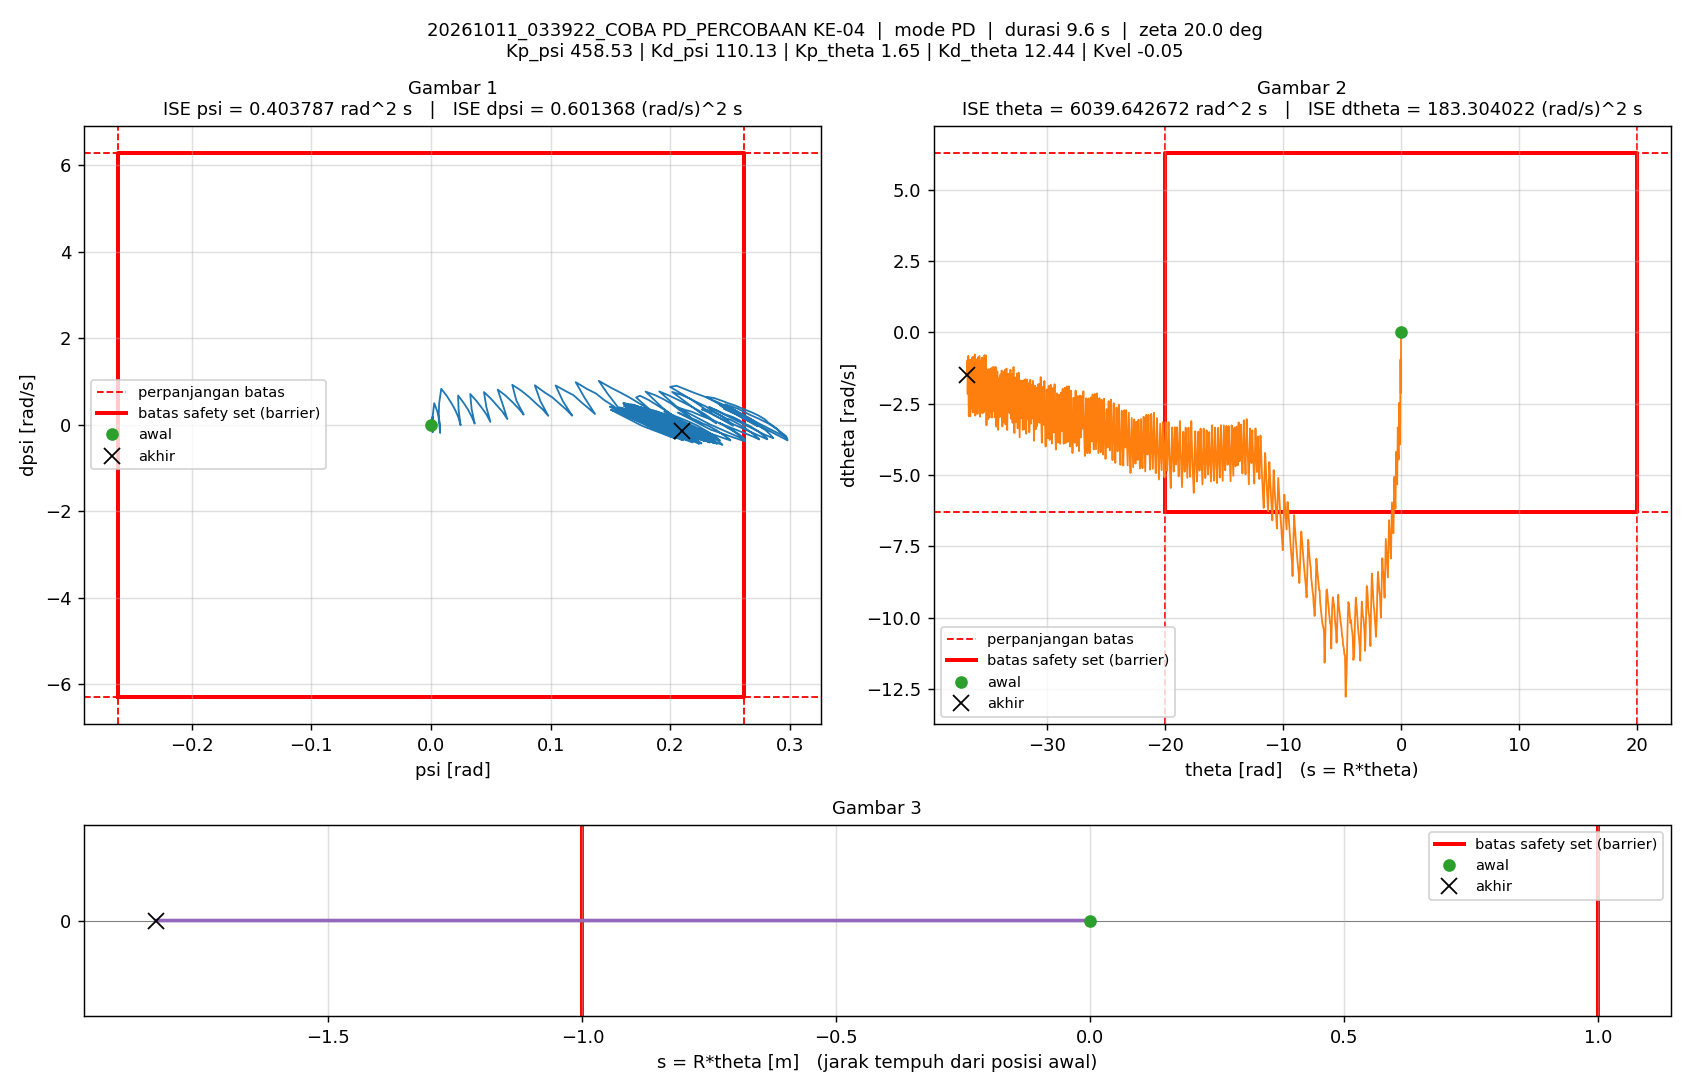

Source data for this figure (header and first rows):
t_s, theta_rad, dtheta_rad_s, psi_rad, dpsi_rad_s, error_theta, error_dtheta, error_psi, error_dpsi, u_PD_Nm, u_Nm, status_cbf, dorong_N, ISE_theta, ISE_dtheta, ISE_psi, ISE_dpsi, Kp_psi, Kd_psi, Kp_theta, Kd_theta, Kvel, Alpha_1, Alpha_2
0.005, 0, 0, -1.5560297e-07, 0, 0, 0, 1.5560297e-07, 0, -7.134863e-05, -7.134863e-05, -, 0, 0, 0, 1.2106142e-16, 0, 458.5, 110.1, 1.65, 12.44, -0.05, 40, 40
0.01, -0.001181, -0.3874, 0.0005697, 0.1211, 0.001181, 0.3874, -0.0005697, -0.1211, 8.776, 1.5, -, 0, 6.9734487e-09, 0.0007506, 1.6225907e-09, 7.3328379e-05, 458.5, 110.1, 1.65, 12.44, -0.05, 40, 40
0.015, -0.004062, -0.7275, 0.001453, 0.1902, 0.004062, 0.7275, -0.001453, -0.1902, 12.55, 1.5, -, 0, 8.9492886e-08, 0.003397, 1.2178479e-08, 0.0002541, 458.5, 110.1, 1.65, 12.44, -0.05, 40, 40
0.02, -0.006829, -0.4291, 0.00183, 0.007461, 0.006829, 0.4291, -0.00183, -0.007461, -3.688, -1.5, -, 0, 3.2269023e-07, 0.004317, 2.8924229e-08, 0.0002544, 458.5, 110.1, 1.65, 12.44, -0.05, 40, 40
0.025, -0.008005, -0.134, 0.001412, -0.1712, 0.008005, 0.134, -0.001412, 0.1712, -19.89, -1.5, -, 0, 6.4313032e-07, 0.004407, 3.8898702e-08, 0.000401, 458.5, 110.1, 1.65, 12.44, -0.05, 40, 40
0.03, -0.01189, -1.126, 0.001338, 0.1689, 0.01189, 1.126, -0.001338, -0.1689, 5.182, 1.5, -, 0, 1.3495157e-06, 0.01075, 4.7848828e-08, 0.0005436, 458.5, 110.1, 1.65, 12.44, -0.05, 40, 40
0.035, -0.02097, -2.133, 0.002742, 0.5012, 0.02097, 2.133, -0.002742, -0.5012, 29.89, 1.5, -, 0, 3.5486945e-06, 0.03349, 8.5444825e-08, 0.0018, 458.5, 110.1, 1.65, 12.44, -0.05, 40, 40
0.04, -0.03036, -1.83, 0.005102, 0.3273, 0.03036, 1.83, -0.005102, -0.3273, 15.57, 1.5, -, 0, 8.1561058e-06, 0.05024, 2.1559521e-07, 0.002335, 458.5, 110.1, 1.65, 12.44, -0.05, 40, 40
0.045, -0.0381, -1.532, 0.006739, 0.1598, 0.0381, 1.532, -0.006739, -0.1598, 1.569, 1.5, -, 0, 1.5415518e-05, 0.06197, 4.4268461e-07, 0.002463, 458.5, 110.1, 1.65, 12.44, -0.05, 40, 40
0.05, -0.04431, -1.247, 0.007617, -0.01338, 0.04431, 1.247, -0.007617, 0.01338, -13.57, -1.5, -, 0, 2.5231936e-05, 0.06975, 7.3276314e-07, 0.002464, 458.5, 110.1, 1.65, 12.44, -0.05, 40, 40
0.055, -0.04902, -0.9551, 0.0077, -0.1877, 0.04902, 0.9551, -0.0077, 0.1877, -29.1, -1.5, -, 0, 3.724522e-05, 0.07431, 1.029207e-06, 0.00264, 458.5, 110.1, 1.65, 12.44, -0.05, 40, 40
0.06, -0.05807, -1.948, 0.006486, 0.1537, 0.05807, 1.948, -0.006486, -0.1537, -4.435, -1.5, -, 0, 5.4104678e-05, 0.09329, 1.2395504e-06, 0.002758, 458.5, 110.1, 1.65, 12.44, -0.05, 40, 40
0.065, -0.07223, -2.951, 0.006862, 0.4986, 0.07223, 2.951, -0.006862, -0.4986, 21.24, 1.5, -, 0, 8.0189698e-05, 0.1368, 1.4749724e-06, 0.004001, 458.5, 110.1, 1.65, 12.44, -0.05, 40, 40
0.07, -0.09165, -3.932, 0.008618, 0.8327, 0.09165, 3.932, -0.008618, -0.8327, 46.59, 1.5, -, 0, 0.0001222, 0.2141, 1.8463325e-06, 0.007468, 458.5, 110.1, 1.65, 12.44, -0.05, 40, 40
0.075, -0.1094, -3.637, 0.01335, 0.6651, 0.1094, 3.637, -0.01335, -0.6651, 33.95, 1.5, -, 0, 0.000182, 0.2802, 2.7368094e-06, 0.00968, 458.5, 110.1, 1.65, 12.44, -0.05, 40, 40
0.08, -0.1254, -3.356, 0.01739, 0.4899, 0.1254, 3.356, -0.01739, -0.4899, 19.98, 1.5, -, 0, 0.0002606, 0.3365, 4.2481152e-06, 0.01088, 458.5, 110.1, 1.65, 12.44, -0.05, 40, 40
0.085, -0.1401, -3.053, 0.02055, 0.3273, 0.1401, 3.053, -0.02055, -0.3273, 7.261, 1.5, -, 0, 0.0003588, 0.3831, 6.3601924e-06, 0.01142, 458.5, 110.1, 1.65, 12.44, -0.05, 40, 40
0.09, -0.1531, -2.76, 0.02311, 0.1619, 0.1531, 2.76, -0.02311, -0.1619, -6.157, -1.5, -, 0, 0.0004759, 0.4212, 9.0316043e-06, 0.01155, 458.5, 110.1, 1.65, 12.44, -0.05, 40, 40
0.095, -0.1647, -2.473, 0.02478, -0.008984, 0.1647, 2.473, -0.02478, 0.008984, -20.66, -1.5, -, 0, 0.0006115, 0.4518, 1.2103068e-05, 0.01155, 458.5, 110.1, 1.65, 12.44, -0.05, 40, 40
0.1, -0.1828, -3.501, 0.02313, 0.3416, 0.1828, 3.501, -0.02313, -0.3416, 4.368, 1.5, -, 0, 0.0007785, 0.5131, 1.4777613e-05, 0.01213, 458.5, 110.1, 1.65, 12.44, -0.05, 40, 40
0.105, -0.2063, -4.46, 0.02269, 0.678, 0.2063, 4.46, -0.02269, -0.678, 29.25, 1.5, -, 0, 0.0009914, 0.6126, 1.7352109e-05, 0.01443, 458.5, 110.1, 1.65, 12.44, -0.05, 40, 40
0.11, -0.2262, -4.2, 0.02723, 0.5119, 0.2262, 4.2, -0.02723, -0.5119, 16.24, 1.5, -, 0, 0.001247, 0.7008, 2.1059752e-05, 0.01574, 458.5, 110.1, 1.65, 12.44, -0.05, 40, 40
0.115, -0.2446, -3.899, 0.03104, 0.3505, 0.2446, 3.899, -0.03104, -0.3505, 3.935, 1.5, -, 0, 0.001546, 0.7768, 2.5875666e-05, 0.01635, 458.5, 110.1, 1.65, 12.44, -0.05, 40, 40
0.12, -0.2612, -3.612, 0.03426, 0.1795, 0.2612, 3.612, -0.03426, -0.1795, -9.896, -1.5, -, 0, 0.001887, 0.842, 3.1744486e-05, 0.01651, 458.5, 110.1, 1.65, 12.44, -0.05, 40, 40
0.125, -0.2766, -3.333, 0.03657, 0.02803, 0.2766, 3.333, -0.03657, -0.02803, -22.07, -1.5, -, 0, 0.00227, 0.8976, 3.8429835e-05, 0.01652, 458.5, 110.1, 1.65, 12.44, -0.05, 40, 40
0.13, -0.3, -4.325, 0.03396, 0.3708, 0.3, 4.325, -0.03396, -0.3708, 2.105, 1.5, -, 0, 0.00272, 0.9911, 4.4197543e-05, 0.01721, 458.5, 110.1, 1.65, 12.44, -0.05, 40, 40
0.135, -0.3287, -5.327, 0.03285, 0.7123, 0.3287, 5.327, -0.03285, -0.7123, 26.7, 1.5, -, 0, 0.00326, 1.133, 4.9593061e-05, 0.01974, 458.5, 110.1, 1.65, 12.44, -0.05, 40, 40
0.14, -0.3522, -5.02, 0.03805, 0.5519, 0.3522, 5.02, -0.03805, -0.5519, 15.2, 1.5, -, 0, 0.003881, 1.259, 5.6832877e-05, 0.02127, 458.5, 110.1, 1.65, 12.44, -0.05, 40, 40
0.145, -0.374, -4.747, 0.04287, 0.3786, 0.374, 4.747, -0.04287, -0.3786, 1.678, 1.5, -, 0, 0.00458, 1.372, 6.6020742e-05, 0.02198, 458.5, 110.1, 1.65, 12.44, -0.05, 40, 40
0.15, -0.3948, -4.474, 0.0464, 0.2392, 0.3948, 4.474, -0.0464, -0.2392, -8.694, -1.5, -, 0, 0.005359, 1.472, 7.6787248e-05, 0.02227, 458.5, 110.1, 1.65, 12.44, -0.05, 40, 40
0.155, -0.4137, -4.19, 0.04972, 0.0667, 0.4137, 4.19, -0.04972, -0.0667, -22.66, -1.5, -, 0, 0.006215, 1.56, 8.9149796e-05, 0.02229, 458.5, 110.1, 1.65, 12.44, -0.05, 40, 40
0.16, -0.4425, -5.186, 0.04626, 0.4189, 0.4425, 5.186, -0.04626, -0.4189, 2.091, 1.5, -, 0, 0.007194, 1.694, 9.9848023e-05, 0.02317, 458.5, 110.1, 1.65, 12.44, -0.05, 40, 40
0.165, -0.4765, -6.18, 0.04434, 0.7584, 0.4765, 6.18, -0.04434, -0.7584, 26.19, 1.5, -, 0, 0.008329, 1.885, 0.0001097, 0.02604, 458.5, 110.1, 1.65, 12.44, -0.05, 40, 40
0.17, -0.5039, -5.899, 0.05025, 0.6007, 0.5039, 5.899, -0.05025, -0.6007, 14.98, 1.5, -, 0, 0.009599, 2.059, 0.0001223, 0.02785, 458.5, 110.1, 1.65, 12.44, -0.05, 40, 40
0.175, -0.53, -5.62, 0.05542, 0.4396, 0.53, 5.62, -0.05542, -0.4396, 3.028, 1.5, -, 0, 0.011, 2.217, 0.0001377, 0.02881, 458.5, 110.1, 1.65, 12.44, -0.05, 40, 40
0.18, -0.5548, -5.342, 0.05967, 0.3062, 0.5548, 5.342, -0.05967, -0.3062, -6.29, -1.5, -, 0, 0.01254, 2.36, 0.0001555, 0.02928, 458.5, 110.1, 1.65, 12.44, -0.05, 40, 40
0.185, -0.5775, -5.066, 0.06386, 0.133, 0.5775, 5.066, -0.06386, -0.133, -20.04, -1.5, -, 0, 0.01421, 2.488, 0.0001759, 0.02937, 458.5, 110.1, 1.65, 12.44, -0.05, 40, 40
0.19, -0.6117, -6.132, 0.05976, 0.4881, 0.6117, 6.132, -0.05976, -0.4881, 3.865, 1.5, -, 0, 0.01608, 2.676, 0.0001937, 0.03056, 458.5, 110.1, 1.65, 12.44, -0.05, 40, 40
0.195, -0.6523, -7.041, 0.05583, 0.8149, 0.6523, 7.041, -0.05583, -0.8149, 26.67, 1.5, -, 0, 0.01821, 2.924, 0.0002093, 0.03388, 458.5, 110.1, 1.65, 12.44, -0.05, 40, 40
0.2, -0.684, -6.768, 0.06217, 0.6806, 0.684, 6.768, -0.06217, -0.6806, 18.14, 1.5, -, 0, 0.02055, 3.153, 0.0002286, 0.0362, 458.5, 110.1, 1.65, 12.44, -0.05, 40, 40
0.205, -0.7139, -6.496, 0.06817, 0.5246, 0.7139, 6.496, -0.06817, -0.5246, 7.038, 1.5, -, 0, 0.0231, 3.364, 0.0002519, 0.03758, 458.5, 110.1, 1.65, 12.44, -0.05, 40, 40
0.21, -0.7425, -6.202, 0.07341, 0.3727, 0.7425, 6.202, -0.07341, -0.3727, -3.667, -1.5, -, 0, 0.02585, 3.556, 0.0002788, 0.03827, 458.5, 110.1, 1.65, 12.44, -0.05, 40, 40
0.215, -0.77, -5.959, 0.07755, 0.2348, 0.77, 5.959, -0.07755, -0.2348, -13.99, -1.5, -, 0, 0.02882, 3.734, 0.0003089, 0.03855, 458.5, 110.1, 1.65, 12.44, -0.05, 40, 40
0.22, -0.8111, -6.927, 0.07135, 0.5632, 0.8111, 6.927, -0.07135, -0.5632, 7.237, 1.5, -, 0, 0.03211, 3.974, 0.0003343, 0.04013, 458.5, 110.1, 1.65, 12.44, -0.05, 40, 40
0.225, -0.8562, -7.929, 0.06798, 0.9259, 0.8562, 7.929, -0.06798, -0.9259, 33.09, 1.5, -, 0, 0.03577, 4.288, 0.0003574, 0.04442, 458.5, 110.1, 1.65, 12.44, -0.05, 40, 40
0.23, -0.8917, -7.565, 0.07534, 0.7925, 0.8917, 7.565, -0.07534, -0.7925, 26.25, 1.5, -, 0, 0.03975, 4.574, 0.0003858, 0.04756, 458.5, 110.1, 1.65, 12.44, -0.05, 40, 40
0.235, -0.9255, -7.28, 0.08228, 0.6384, 0.9255, 7.28, -0.08228, -0.6384, 15.95, 1.5, -, 0, 0.04403, 4.839, 0.0004197, 0.0496, 458.5, 110.1, 1.65, 12.44, -0.05, 40, 40
0.24, -0.9584, -7.112, 0.08827, 0.4833, 0.9584, 7.112, -0.08827, -0.4833, 3.655, 1.5, -, 0, 0.04862, 5.092, 0.0004586, 0.05076, 458.5, 110.1, 1.65, 12.44, -0.05, 40, 40
0.245, -0.99, -6.823, 0.09338, 0.3584, 0.99, 6.823, -0.09338, -0.3584, -4.225, -1.5, -, 0, 0.05352, 5.325, 0.0005022, 0.05141, 458.5, 110.1, 1.65, 12.44, -0.05, 40, 40
0.25, -1.02, -6.584, 0.09806, 0.2079, 1.02, 6.584, -0.09806, -0.2079, -15.73, -1.5, -, 0, 0.05873, 5.542, 0.0005503, 0.05162, 458.5, 110.1, 1.65, 12.44, -0.05, 40, 40
0.255, -1.065, -7.576, 0.09153, 0.5446, 1.065, 7.576, -0.09153, -0.5446, 5.945, 1.5, -, 0, 0.0644, 5.828, 0.0005922, 0.05311, 458.5, 110.1, 1.65, 12.44, -0.05, 40, 40
0.26, -1.114, -8.588, 0.08683, 0.9149, 1.114, 8.588, -0.08683, -0.9149, 31.9, 1.5, -, 0, 0.0706, 6.197, 0.0006299, 0.05729, 458.5, 110.1, 1.65, 12.44, -0.05, 40, 40
0.265, -1.152, -8.29, 0.09492, 0.7513, 1.152, 8.29, -0.09492, -0.7513, 21.25, 1.5, -, 0, 0.07724, 6.541, 0.0006749, 0.06011, 458.5, 110.1, 1.65, 12.44, -0.05, 40, 40
0.27, -1.189, -7.937, 0.1016, 0.6322, 1.189, 7.937, -0.1016, -0.6322, 15.5, 1.5, -, 0, 0.08431, 6.856, 0.0007265, 0.06211, 458.5, 110.1, 1.65, 12.44, -0.05, 40, 40
0.275, -1.225, -7.767, 0.1079, 0.4801, 1.225, 7.767, -0.1079, -0.4801, 3.686, 1.5, -, 0, 0.09182, 7.157, 0.0007847, 0.06326, 458.5, 110.1, 1.65, 12.44, -0.05, 40, 40
0.28, -1.26, -7.51, 0.1131, 0.3513, 1.26, 7.51, -0.1131, -0.3513, -4.938, -1.5, -, 0, 0.09975, 7.439, 0.0008487, 0.06388, 458.5, 110.1, 1.65, 12.44, -0.05, 40, 40
0.285, -1.293, -7.24, 0.1181, 0.2115, 1.293, 7.24, -0.1181, -0.2115, -14.78, -1.5, -, 0, 0.1081, 7.702, 0.0009184, 0.0641, 458.5, 110.1, 1.65, 12.44, -0.05, 40, 40
0.29, -1.342, -8.219, 0.1103, 0.5453, 1.342, 8.219, -0.1103, -0.5453, 6.158, 1.5, -, 0, 0.1171, 8.039, 0.0009792, 0.06559, 458.5, 110.1, 1.65, 12.44, -0.05, 40, 40
0.295, -1.397, -9.3, 0.1042, 0.91, 1.397, 9.3, -0.1042, -0.91, 30, 1.5, -, 0, 0.1269, 8.472, 0.001033, 0.06973, 458.5, 110.1, 1.65, 12.44, -0.05, 40, 40
0.3, -1.438, -8.932, 0.1121, 0.7874, 1.438, 8.932, -0.1121, -0.7874, 24.63, 1.5, -, 0, 0.1372, 8.871, 0.001096, 0.07283, 458.5, 110.1, 1.65, 12.44, -0.05, 40, 40
... 1,860 more rows
